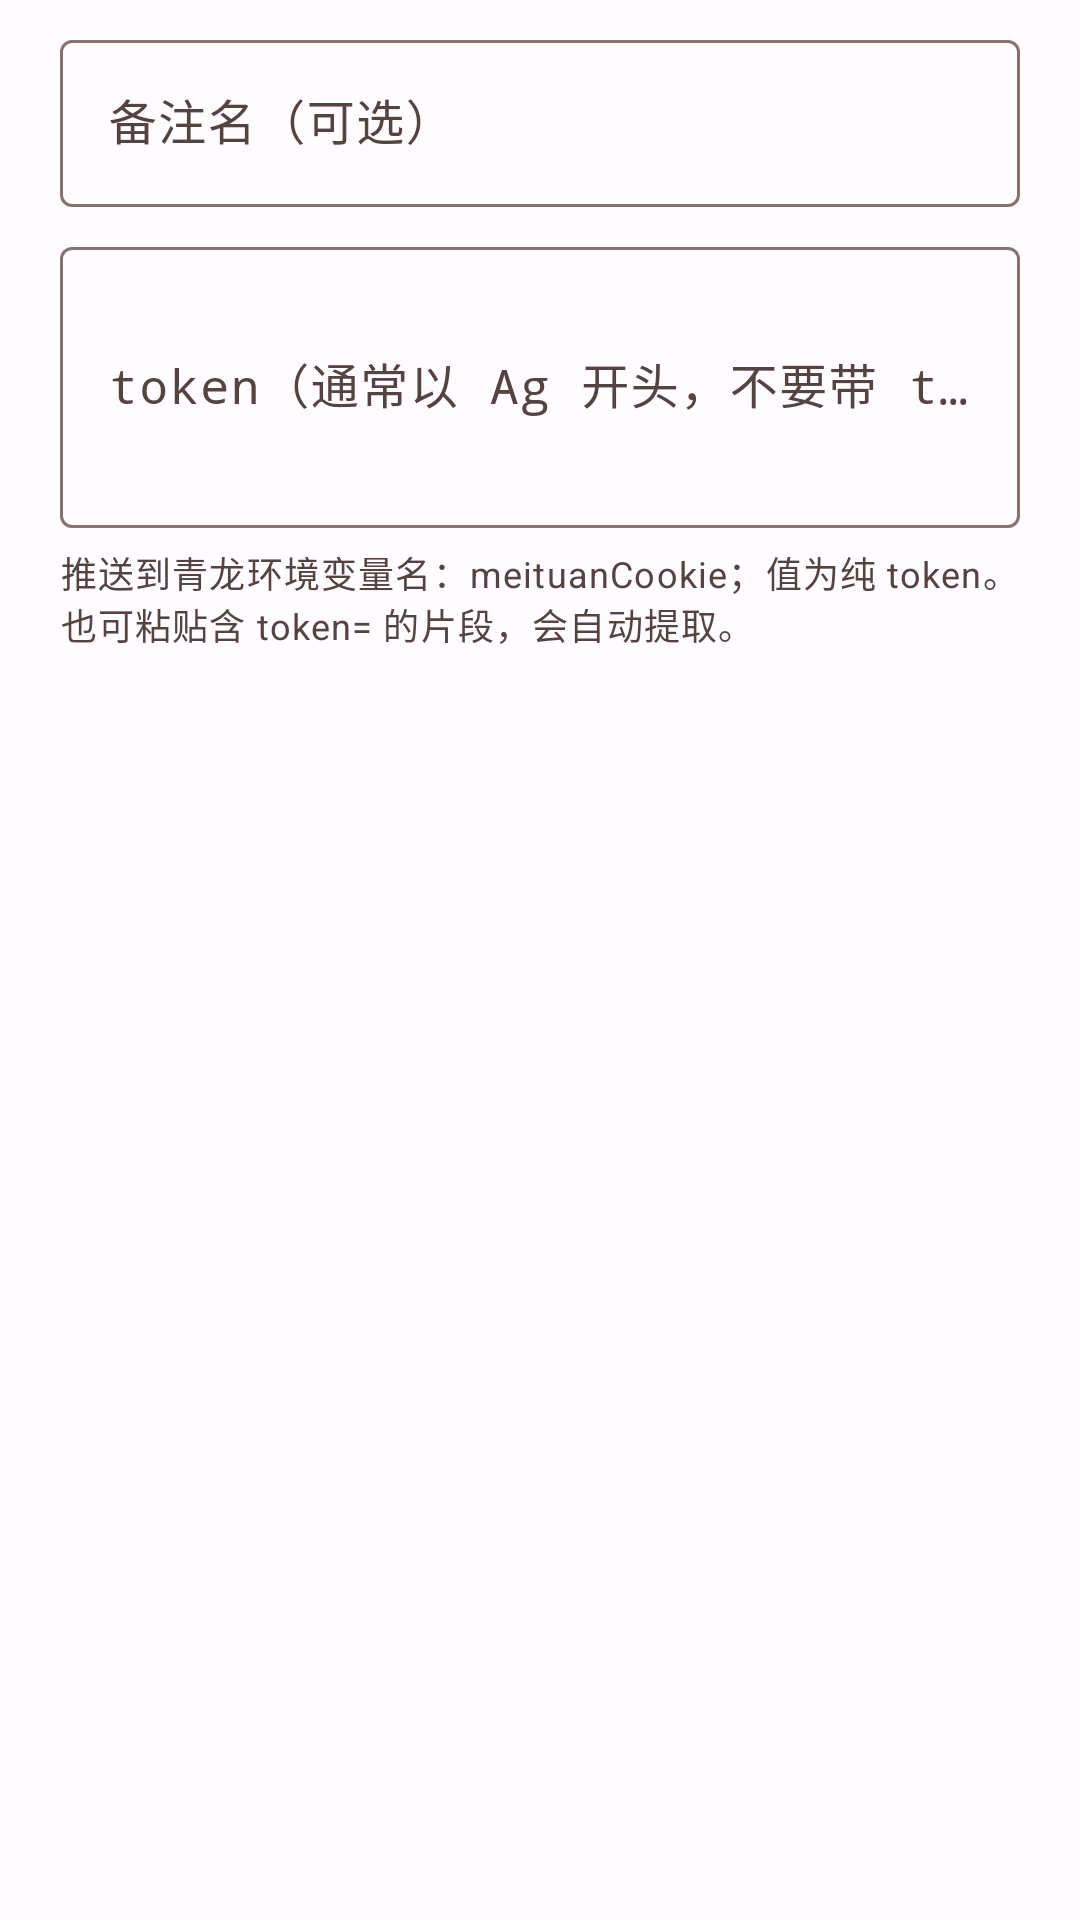

Android layout source for this screen:
<!-- AndroidManifest.xml: application theme Theme.JDCookie -->
<!-- res/layout/dialog_paste_meituan.xml -->
<?xml version="1.0" encoding="utf-8"?>
<LinearLayout xmlns:android="http://schemas.android.com/apk/res/android"
    android:layout_width="match_parent"
    android:layout_height="wrap_content"
    android:orientation="vertical"
    android:paddingHorizontal="20dp"
    android:paddingTop="8dp"
    android:paddingBottom="4dp">

    <com.google.android.material.textfield.TextInputLayout
        android:layout_width="match_parent"
        android:layout_height="wrap_content"
        android:hint="@string/rename_hint">

        <com.google.android.material.textfield.TextInputEditText
            android:id="@+id/etMtNickname"
            android:layout_width="match_parent"
            android:layout_height="wrap_content"
            android:inputType="text"
            android:maxLines="1" />
    </com.google.android.material.textfield.TextInputLayout>

    <com.google.android.material.textfield.TextInputLayout
        android:layout_width="match_parent"
        android:layout_height="wrap_content"
        android:layout_marginTop="8dp"
        android:hint="@string/meituan_token_hint">

        <com.google.android.material.textfield.TextInputEditText
            android:id="@+id/etMtToken"
            android:layout_width="match_parent"
            android:layout_height="wrap_content"
            android:fontFamily="monospace"
            android:inputType="textMultiLine"
            android:minLines="3" />
    </com.google.android.material.textfield.TextInputLayout>

    <TextView
        android:layout_width="match_parent"
        android:layout_height="wrap_content"
        android:layout_marginTop="6dp"
        android:text="@string/meituan_token_tip"
        android:textAppearance="?attr/textAppearanceBodySmall"
        android:textColor="?attr/colorOnSurfaceVariant" />
</LinearLayout>
<!-- resources referenced by this layout -->
<resources>
  <string name="meituan_token_hint">token（通常以 Ag 开头，不要带 token=）</string>
  <string name="meituan_token_tip">推送到青龙环境变量名：meituanCookie；值为纯 token。也可粘贴含 token= 的片段，会自动提取。</string>
  <string name="rename_hint">备注名（可选）</string>
  <style name="Theme.JDCookie" parent="Theme.Material3.DayNight.NoActionBar">
          <item name="colorPrimary">@color/md_theme_primary</item>
          <item name="colorOnPrimary">@color/md_theme_on_primary</item>
          <item name="colorPrimaryContainer">@color/md_theme_primary_container</item>
          <item name="colorOnPrimaryContainer">@color/md_theme_on_primary_container</item>
          <item name="colorSecondary">@color/md_theme_secondary</item>
          <item name="colorOnSecondary">@color/md_theme_on_secondary</item>
          <item name="colorSecondaryContainer">@color/md_theme_secondary_container</item>
          <item name="colorOnSecondaryContainer">@color/md_theme_on_secondary_container</item>
          <item name="colorTertiary">@color/md_theme_tertiary</item>
          <item name="colorOnTertiary">@color/md_theme_on_tertiary</item>
          <item name="colorTertiaryContainer">@color/md_theme_tertiary_container</item>
          <item name="colorOnTertiaryContainer">@color/md_theme_on_tertiary_container</item>
          <item name="colorError">@color/md_theme_error</item>
          <item name="colorOnError">@color/md_theme_on_error</item>
          <item name="colorErrorContainer">@color/md_theme_error_container</item>
          <item name="colorOnErrorContainer">@color/md_theme_on_error_container</item>
          <item name="android:colorBackground">@color/md_theme_background</item>
          <item name="colorOnBackground">@color/md_theme_on_background</item>
          <item name="colorSurface">@color/md_theme_surface</item>
          <item name="colorOnSurface">@color/md_theme_on_surface</item>
          <item name="colorSurfaceVariant">@color/md_theme_surface_variant</item>
          <item name="colorOnSurfaceVariant">@color/md_theme_on_surface_variant</item>
          <item name="colorOutline">@color/md_theme_outline</item>
          <item name="android:statusBarColor">@android:color/transparent</item>
          <item name="android:navigationBarColor">@color/md_theme_surface</item>
          <item name="android:windowLightStatusBar">true</item>
      </style>
  <color name="md_theme_primary">#E53935</color>
  <color name="md_theme_on_primary">#FFFFFF</color>
  <color name="md_theme_primary_container">#FFDAD6</color>
  <color name="md_theme_on_primary_container">#410002</color>
  <color name="md_theme_secondary">#775652</color>
  <color name="md_theme_on_secondary">#FFFFFF</color>
  <color name="md_theme_secondary_container">#FFDAD5</color>
  <color name="md_theme_on_secondary_container">#2C1512</color>
  <color name="md_theme_tertiary">#705C2E</color>
  <color name="md_theme_on_tertiary">#FFFFFF</color>
  <color name="md_theme_tertiary_container">#FBDFA6</color>
  <color name="md_theme_on_tertiary_container">#251A00</color>
  <color name="md_theme_error">#BA1A1A</color>
  <color name="md_theme_on_error">#FFFFFF</color>
  <color name="md_theme_error_container">#FFDAD6</color>
  <color name="md_theme_on_error_container">#410002</color>
  <color name="md_theme_background">#FFFBFF</color>
  <color name="md_theme_on_background">#201A19</color>
  <color name="md_theme_surface">#FFFBFF</color>
  <color name="md_theme_on_surface">#201A19</color>
  <color name="md_theme_surface_variant">#F5DDDA</color>
  <color name="md_theme_on_surface_variant">#534341</color>
  <color name="md_theme_outline">#857370</color>
</resources>
